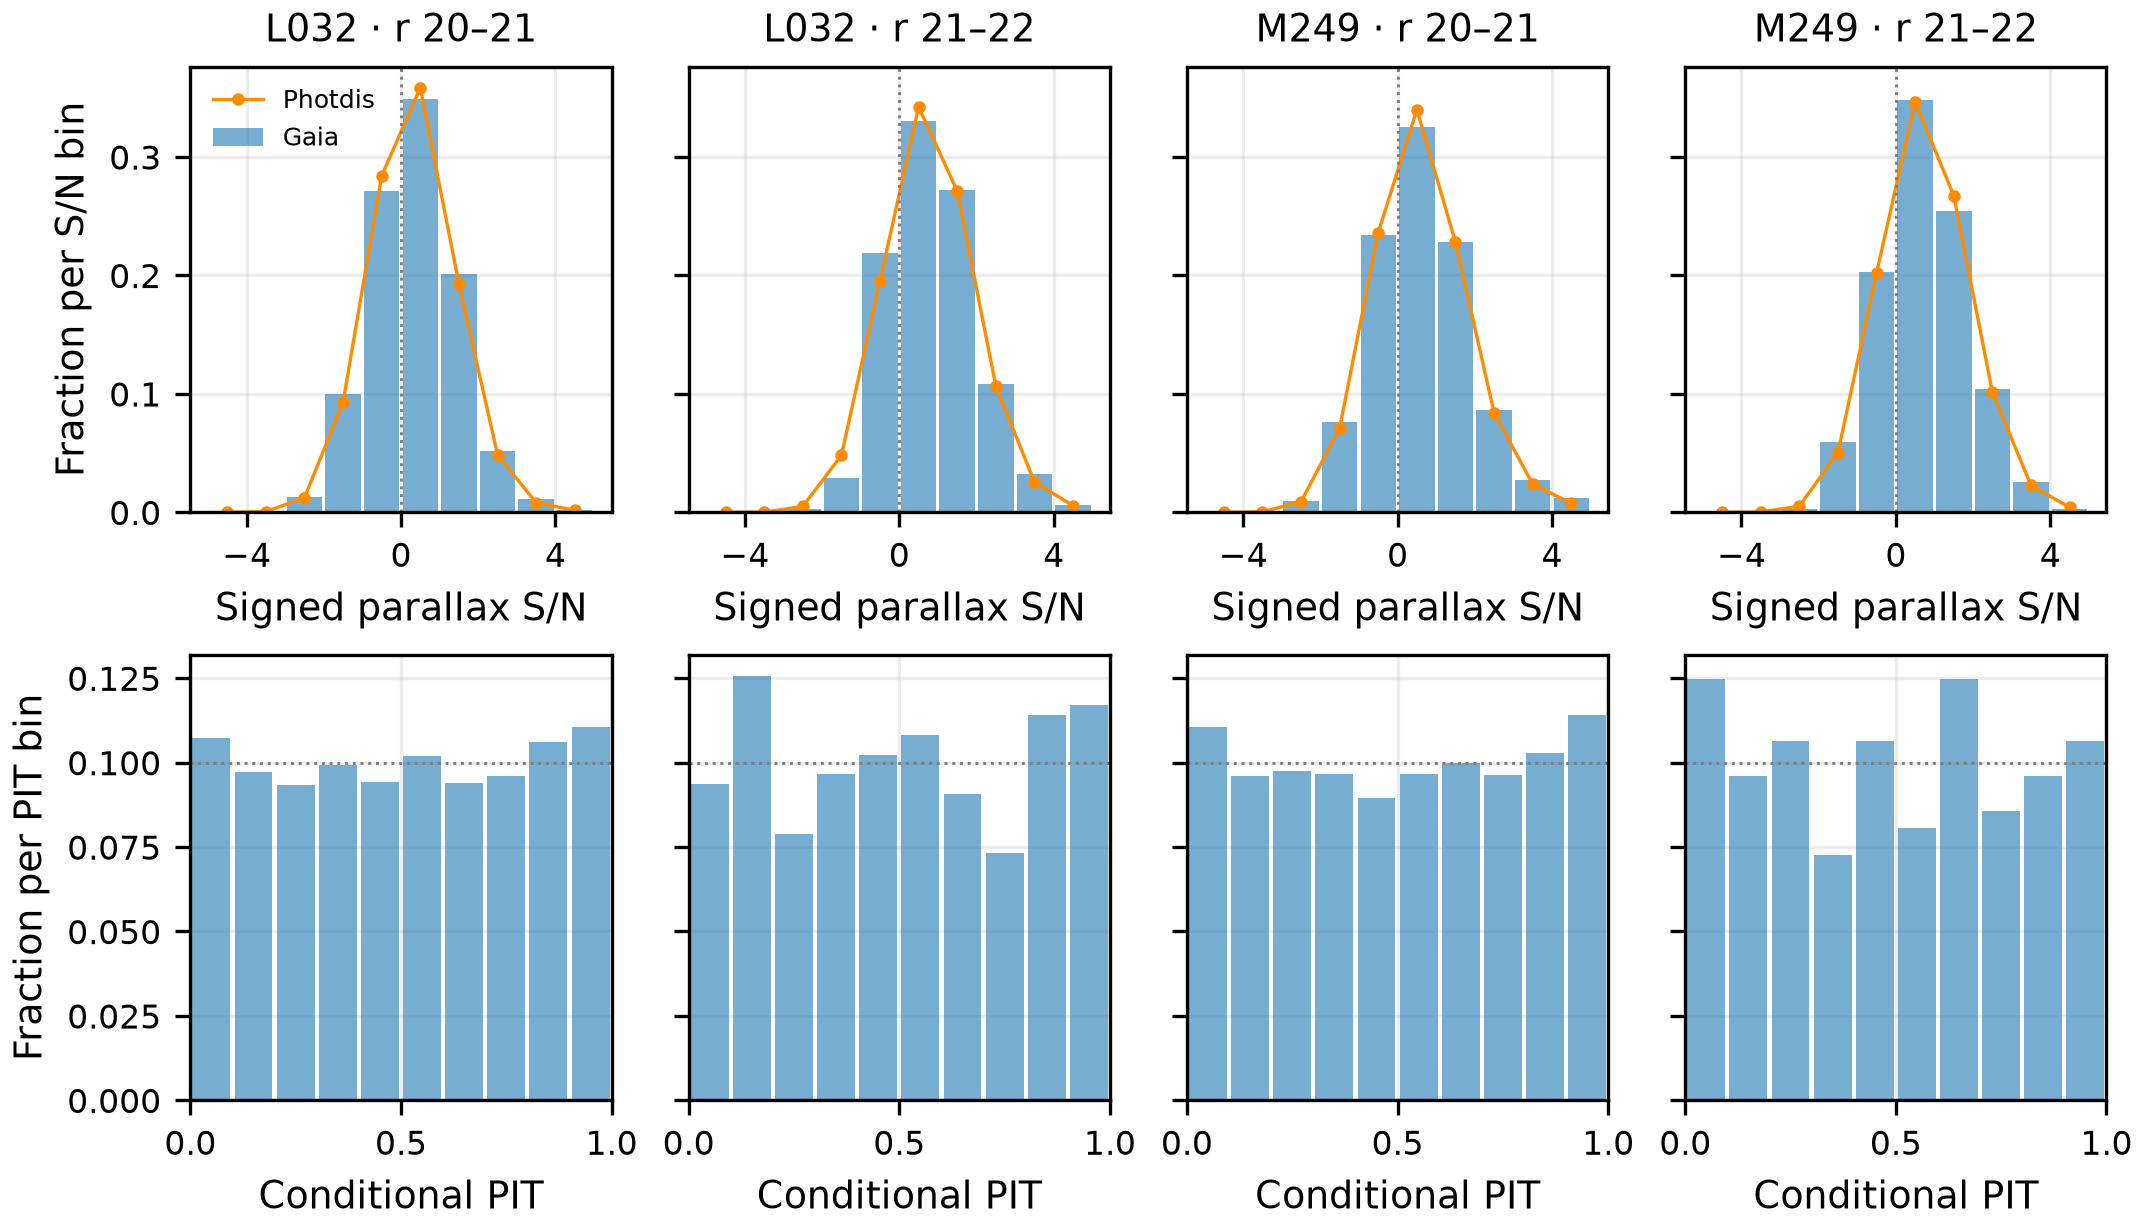

The file beside this chart, header and first rows:
mode, field, r_lo, snr_lo, snr_hi, observed, predicted, pit_lo, pit_hi, count, uniform
pilot, L032, 20, -inf, -4.0, 2, 0.08091, , , , 
pilot, L032, 20, -4.0, -3.0, 6, 3.89, , , , 
pilot, L032, 20, -3.0, -2.0, 76, 73.86, , , , 
pilot, L032, 20, -2.0, -1.0, 601, 557.7, , , , 
pilot, L032, 20, -1.0, 0.0, 1628, 1704, , , , 
pilot, L032, 20, 0.0, 1.0, 2095, 2151, , , , 
pilot, L032, 20, 1.0, 2.0, 1206, 1158, , , , 
pilot, L032, 20, 2.0, 3.0, 310, 292.2, , , , 
pilot, L032, 20, 3.0, 4.0, 66, 48.78, , , , 
pilot, L032, 20, 4.0, 5.0, 10, 10.78, , , , 
pilot, L032, 20, , , , , 0.0, 0.1, 644, 600.0
pilot, L032, 20, , , , , 0.1, 0.2, 584, 600.0
pilot, L032, 20, , , , , 0.2, 0.3, 560, 600.0
pilot, L032, 20, , , , , 0.3, 0.4, 595, 600.0
pilot, L032, 20, , , , , 0.4, 0.5, 565, 600.0
pilot, L032, 20, , , , , 0.5, 0.6, 612, 600.0
pilot, L032, 20, , , , , 0.6, 0.7, 564, 600.0
pilot, L032, 20, , , , , 0.7, 0.8, 576, 600.0
pilot, L032, 20, , , , , 0.8, 0.9, 637, 600.0
pilot, L032, 20, , , , , 0.9, 1.0, 663, 600.0
pilot, L032, 21, -inf, -4.0, 0, 0.001181, , , , 
pilot, L032, 21, -4.0, -3.0, 0, 0.0704, , , , 
pilot, L032, 21, -3.0, -2.0, 1, 1.685, , , , 
pilot, L032, 21, -2.0, -1.0, 10, 16.42, , , , 
pilot, L032, 21, -1.0, 0.0, 75, 66.78, , , , 
pilot, L032, 21, 0.0, 1.0, 113, 117.1, , , , 
pilot, L032, 21, 1.0, 2.0, 93, 92.79, , , , 
pilot, L032, 21, 2.0, 3.0, 37, 36.5, , , , 
pilot, L032, 21, 3.0, 4.0, 11, 8.778, , , , 
pilot, L032, 21, 4.0, 5.0, 2, 1.916, , , , 
pilot, L032, 21, , , , , 0.0, 0.1, 32, 34.2
pilot, L032, 21, , , , , 0.1, 0.2, 43, 34.2
pilot, L032, 21, , , , , 0.2, 0.3, 27, 34.2
pilot, L032, 21, , , , , 0.3, 0.4, 33, 34.2
pilot, L032, 21, , , , , 0.4, 0.5, 35, 34.2
pilot, L032, 21, , , , , 0.5, 0.6, 37, 34.2
pilot, L032, 21, , , , , 0.6, 0.7, 31, 34.2
pilot, L032, 21, , , , , 0.7, 0.8, 25, 34.2
pilot, L032, 21, , , , , 0.8, 0.9, 39, 34.2
pilot, L032, 21, , , , , 0.9, 1.0, 40, 34.2
pilot, M249, 20, -inf, -4.0, 3, 0.05506, , , , 
pilot, M249, 20, -4.0, -3.0, 7, 2.717, , , , 
pilot, M249, 20, -3.0, -2.0, 58, 53.53, , , , 
pilot, M249, 20, -2.0, -1.0, 458, 426.9, , , , 
pilot, M249, 20, -1.0, 0.0, 1403, 1417, , , , 
pilot, M249, 20, 0.0, 1.0, 1950, 2039, , , , 
pilot, M249, 20, 1.0, 2.0, 1369, 1368, , , , 
pilot, M249, 20, 2.0, 3.0, 518, 503.9, , , , 
pilot, M249, 20, 3.0, 4.0, 162, 142.9, , , , 
pilot, M249, 20, 4.0, 5.0, 72, 45.84, , , , 
pilot, M249, 20, , , , , 0.0, 0.1, 663, 600.0
pilot, M249, 20, , , , , 0.1, 0.2, 576, 600.0
pilot, M249, 20, , , , , 0.2, 0.3, 585, 600.0
pilot, M249, 20, , , , , 0.3, 0.4, 580, 600.0
pilot, M249, 20, , , , , 0.4, 0.5, 538, 600.0
pilot, M249, 20, , , , , 0.5, 0.6, 579, 600.0
pilot, M249, 20, , , , , 0.6, 0.7, 600, 600.0
pilot, M249, 20, , , , , 0.7, 0.8, 578, 600.0
pilot, M249, 20, , , , , 0.8, 0.9, 617, 600.0
pilot, M249, 20, , , , , 0.9, 1.0, 684, 600.0
... 20 more rows
